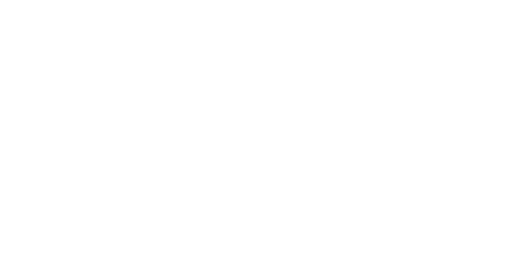
t = 0.00 s
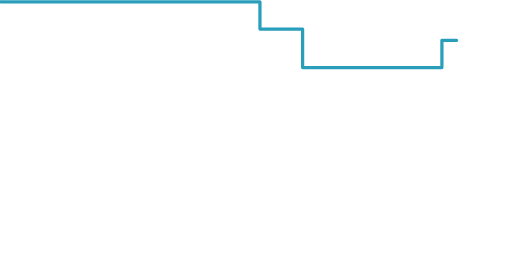
t = 1.29 s
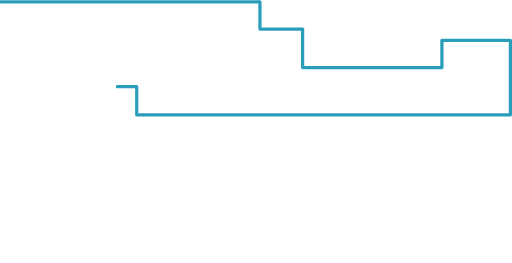
t = 2.58 s
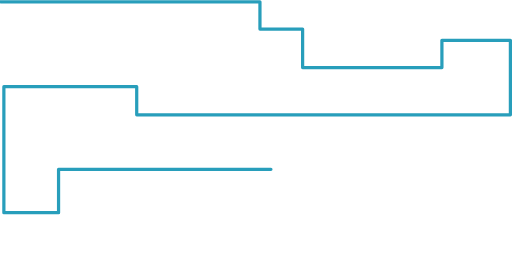
t = 3.87 s
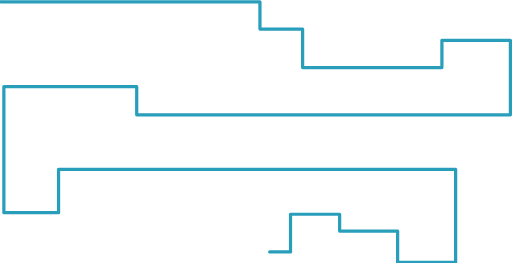
t = 5.16 s
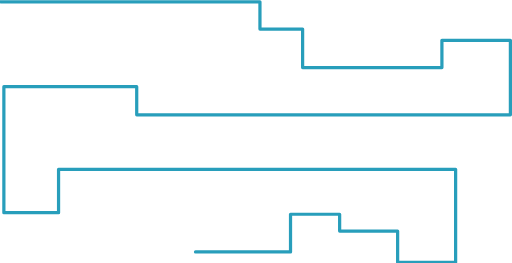
t = 5.33 s

The animated SVG that drew these frames (rendered in a browser with its animation timeline set to each time). Animation: 2 CSS @keyframes rules; one cycle of 5.33 s.

<!--?xml version="1.0" encoding="utf-8"?-->
<!-- Generator: Adobe Illustrator 21.1.0, SVG Export Plug-In . SVG Version: 6.00 Build 0)  -->
<svg version="1.1" id="Layer_1" xmlns="http://www.w3.org/2000/svg" xmlns:xlink="http://www.w3.org/1999/xlink" x="0px" y="0px" viewBox="0 0 634.8 325.6" style="" xml:space="preserve">
<style type="text/css">
	.st0{fill:none;stroke:#289EBB;stroke-width:4;stroke-linecap:round;stroke-linejoin:round;stroke-miterlimit:10;}
</style>
<path class="st0 HmNfbPfH_0" d="M0.8,2L322.3,2L322.3,35.8L375.2,35.8L375.2,83.5L547.9,83.5L547.9,49.7L632.8,49.7L632.8,142.1L
	169.5,142.1L169.5,107.3L4.8,107.3L4.8,263.4L72.6,263.4L72.6,209.7L564.9,209.7L564.9,325L493,325L493,286.2L421.1,286.2L
	421.1,265.4L360.2,265.4L360.2,312.1L242.4,312.1"></path>
<style>.HmNfbPfH_0{stroke-dasharray:2817 2819;stroke-dashoffset:2818;animation:HmNfbPfH_draw 5333ms linear 0ms forwards;}@keyframes HmNfbPfH_draw{100%{stroke-dashoffset:0;}}@keyframes HmNfbPfH_fade{0%{stroke-opacity:1;}96.72131147540983%{stroke-opacity:1;}100%{stroke-opacity:0;}}</style></svg>
